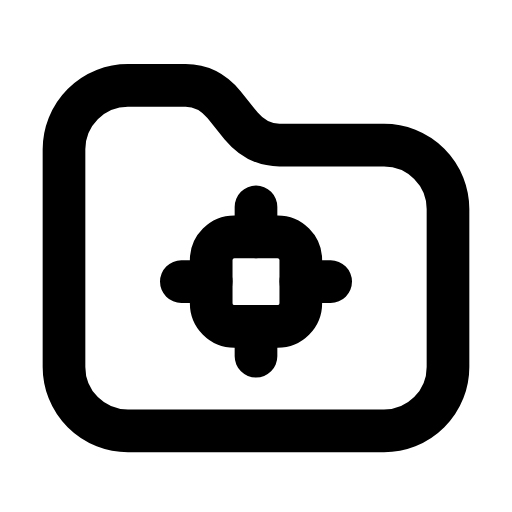
t = 0.00 s
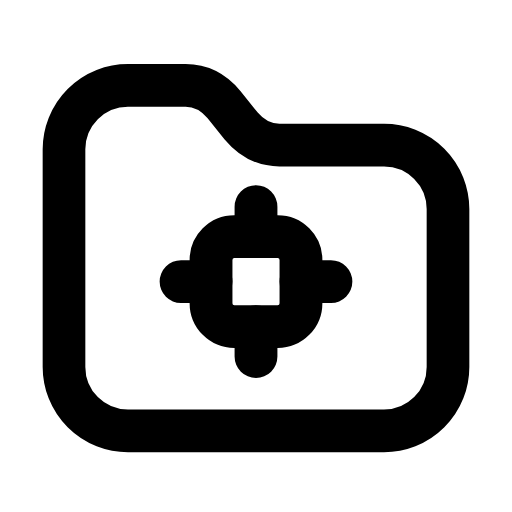
t = 0.27 s
t = 0.54 s: frame unchanged from t = 0.00 s, image omitted
t = 0.78 s: frame unchanged from t = 0.00 s, image omitted
t = 1.08 s: frame unchanged from t = 0.00 s, image omitted
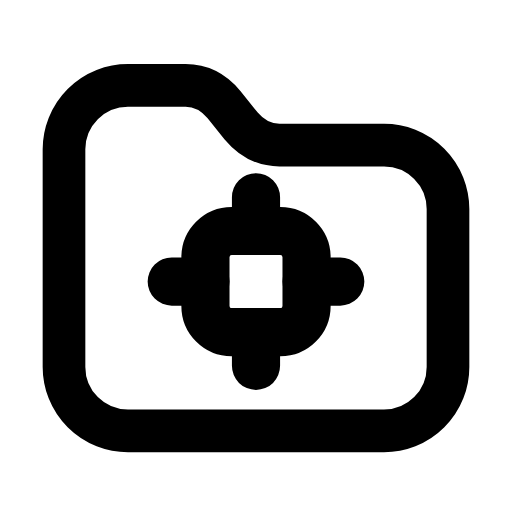
t = 1.33 s

The animated SVG that drew these frames (rendered in a browser with its animation timeline set to each time). Animation: 1 SMIL element (animateTransform=1); one cycle of 1.60 s, repeats indefinitely.

<svg xmlns="http://www.w3.org/2000/svg" width="24" height="24" viewBox="0 0 24 24" fill="none"><path stroke="currentColor" stroke-width="2" stroke-linecap="round" stroke-linejoin="round" fill="none" d="M3 7A3 3 0 0 1 6 4L8.7 4C9.4 4 10 4.3 10.5 4.9L11.3 5.9C11.8 6.5 12.4 6.8 13.1 6.8L18 6.8A3 3 0 0 1 21 9.8L21 17.2A3 3 0 0 1 18 20.2L6 20.2A3 3 0 0 1 3 17.2L3 7Z"></path><g transform="translate(12 13.2)"><g><animateTransform attributeName="transform" type="scale" values="1;1.13;1;1;1;1;1.13;1;1" keyTimes="0;0.108;0.225;0.45;0.6;0.75;0.828;0.9;1" dur="1.6s" repeatCount="indefinite" calcMode="spline" keySplines="0.16 1 0.3 1;0.16 1 0.3 1;0.16 1 0.3 1;0.16 1 0.3 1;0.16 1 0.3 1;0.16 1 0.3 1;0.16 1 0.3 1;0.16 1 0.3 1"/><g transform="translate(-12 -13.2)"><g><rect stroke="currentColor" stroke-width="2" stroke-linecap="round" stroke-linejoin="round" fill="none" x="9.9" y="11.1" width="4.2" height="4.2" rx="1.09"></rect><path stroke="currentColor" stroke-width="2" stroke-linecap="round" stroke-linejoin="round" fill="none" d="M12 9.7L12 11.1M12 15.3L12 16.7M8.5 13.2L9.9 13.2M14.1 13.2L15.5 13.2"></path></g></g></g></g></svg>
